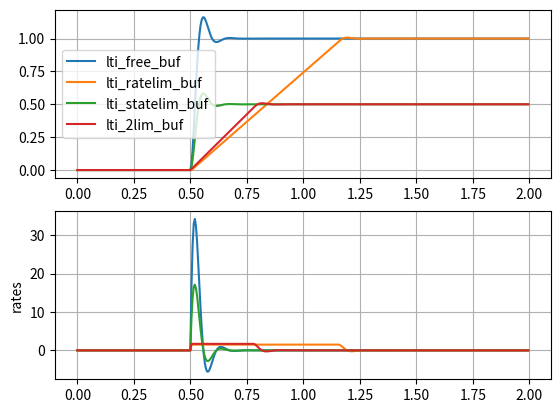
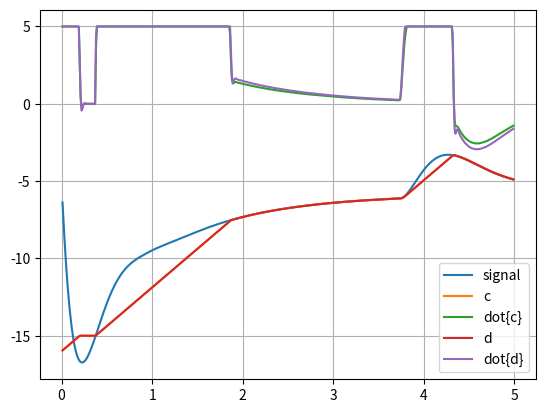

The matplotlib source for these figures, in order:
#!/usr/bin/env python3
# -*- coding: utf-8 -*-
#>>--<<..>>--<<..>>--<<..>>--<<..>>--<<..>>--<<..>>--<<..>>
"""
Datei: 
Beschreibung: These classes implement the dynamical behaviour of a second order
    LTI system either SISO and saturated in input and output rate.
[redacted]
Erstellt am: 27.09.2025
Version: 1.0.0
Lizenz: Please keep this header with the file.
GitHub: 
"""
#>>--<<..>>--<<..>>--<<..>>--<<..>>--<<..>>--<<..>>--<<..>>
##WWww=--  import section: --=wwWW##
import numpy           as np
from   numpy           import dot
from   numpy           import inf

#>>--<<..>>--<<..>>--<<..>>--<<..>>--<<..>>--<<..>>--<<..>>--<<..>>--<<..>>--<<..>>#
#                                                                                  #
#>>--<<..>>--<<..>>--<<..>>--<<..>>--<<..>>--<<..>>--<<..>>--<<..>>--<<..>>--<<..>>#
class kCommon2OrderLTIsysSiso:
    """
    \parameters:                     
        qsi : damping factor        
        wn  : [rad/s] natural freq.
        x0  : initial state       
        min_dxdt : min rate slope
        max_dxdt : max rate slope
        min_x    : min output   
        max_x    : max output  
        Ts       : discrete interval
    """

    def __init__(self, qsi, wn, x0, min_dxdt, max_dxdt, min_x, max_x, Ts=0):
        """
            Scalar SISO second order LTI filter.

            For continuous simulation, use these methods:
                .dstate_dt() to calculate the derivative, and
                ._c_update() to update the current state.

            For discrete simulation (Ts>0), use this method:
                ._d_update() to update the current state for a given reference input value.

            The parameters 'qsi,wn,min_dxdt, max_dxdt, min_x, max_x' shall be scalars.
        """

        # this class shall not be instanciated.
        assert "kCommon2OrderLTIsysSiso" not in str(self.__class__)

        if (isinstance(x0, int) or isinstance(x0, float)):
            x0 = np.asarray([x0, 0])

        if (len(x0) == 1):
            self.x1  = x0[0] # output x
            self.x2  = 0.0   # dx/dt
        else:
            self.x1  = x0[0] # output x
            self.x2  = x0[1] # dx/dt

        self.x   = np.asarray(x0)

        self.a = wn**2.0
        self.b = 2.*qsi*wn
        self.u = 0.0

        self.min_dxdt = min_dxdt
        self.max_dxdt = max_dxdt
        self.min_x    = min_x
        self.max_x    = max_x
        self.Ts       = Ts

    def __str__(self):
        return "state = %10.3e, derivative = %10.3e" % (self.x1, self.x2)

    def _saturate(self, _in, _min, _max):
        if (_in < _min):
            _out = _min
        elif (_in > _max):
            _out = _max
        else:
            _out = _in

        return _out

    def get_state(self):
        return (self.x)


#>>--<<..>>--<<..>>--<<..>>--<<..>>--<<..>>--<<..>>--<<..>>--<<..>>--<<..>>--<<..>>#
#                                                                                  #
#>>--<<..>>--<<..>>--<<..>>--<<..>>--<<..>>--<<..>>--<<..>>--<<..>>--<<..>>--<<..>>#
class k2OrderLTIsysSisoContinuous (kCommon2OrderLTIsysSiso):
    def __init__(self, *args, **kargs):
        super().__init__(*args, **kargs)
        self.curr_t = 0

    def _dstate_dt(self, x, t, u):
        """
            The state vector is

                x = [x1, x2]^T

            and the system is:

                dot(x1) = x2
                dot(x2) = (....)
        """

        # states:
        v1 = x[0]
        v2 = x[1]

        # saturation:
        f1 = self._saturate(u, self.min_x, self.max_x)
        f2 = v1 + (v2*self.b/self.a)

        vp1 = v2

        if ((v2 <= self.min_dxdt) and (f1 <= f2)) or ((v2 >= self.max_dxdt) and (f1 >= f2)):
            vp2 = 0
        else:
            vp2 = (-self.b*v2) + (self.a*(f1-v1))

        return np.asarray([vp1, vp2])

    def _c_update(self, t, u):
        """
        Continuous time update.

        inputs:
        x: state at time t
        u: reference input
        """

        if t > self.curr_t:
            t0 = self.curr_t
            _,y = odeint(self._dstate_dt, self.get_state(), [t0, t], (u,))
            self.curr_t = t

            self.x  = np.asarray(y)
            self.x1 = y[0]
            self.x2 = y[1]

#>>--<<..>>--<<..>>--<<..>>--<<..>>--<<..>>--<<..>>--<<..>>--<<..>>--<<..>>--<<..>>#
#                                                                                  #
#>>--<<..>>--<<..>>--<<..>>--<<..>>--<<..>>--<<..>>--<<..>>--<<..>>--<<..>>--<<..>>#
class k2OrderLTIsysSisoDiscrete (kCommon2OrderLTIsysSiso):
    def __init__(self, *args, **kargs):
        super().__init__(*args, **kargs)

        if self.Ts > 0:
            a        = self.a
            b        = self.b
            self.Ac  = np.asarray([[0,1],[-a,-b]])
            self.Bc  = np.asarray([0,a])

            # bilinear:
            aux      = np.linalg.inv(np.eye(2) - (0.5*self.Ts*self.Ac))
            self.Ad  = dot(np.eye(2) + (0.5*self.Ts*self.Ac), aux)
            self.Bd  = dot(aux, self.Bc) * self.Ts

    def _d_update(self, t, u):
        """
        Discrete time update.
        u: input at time t
        """

        assert(self.Ts > 0)

        u_sat = self._saturate(u, self.min_x, self.max_x)

        w2k1   = dot(self.Ad, self.x) + (self.Bd * u_sat) # vector
        v2k    = self.x[1] # escalar v2[k]
        v2k1   = w2k1[1]   # escalar v2[k+1]

        w2k1_c = dot(self.Ac, self.x) + (self.Bc * u_sat)

        # lower constrained at [k+1]
        if (v2k1 < self.min_dxdt):

            # and trying to sink:
            if (v2k > v2k1):

                # forward:
                ti = (1./self.Ts) * (self.min_dxdt-v2k) / w2k1_c[1]

                if (0.<ti<1.): # descendo, com saturacao no caminho;
                    # forward:
                    Adti = np.eye(2) + (self.Ts*ti*self.Ac)
                    Bdti = self.Bc*self.Ts*ti

                    # from 0 until ti*Ts:
                    w2k1_ = dot(Adti, self.x) + (Bdti*u_sat)

                    # from ti*Ts until Ts:
                    v1k1 = w2k1_[0] + ((1.0 - ti) * self.Ts * w2k1_[1])

                    # update:
                    w2k1 = np.asarray([v1k1, w2k1_[1]])

                elif (ti<=0.): # comecou [k] em saturacao;
                    # integrate with d(v2k)/dt = 0:
                    v1k1 = self.x[0] + (self.Ts * self.min_dxdt)
                    w2k1 = np.asarray([v1k1, self.min_dxdt])

                else: # nao satura ateh [k+1]; impossible!
                    # w2k1 <- w2k1
                    pass

            else: # (v2k1 > v2k) # na regiao proibida de saturacao em [k] e em [k+1];
                # integrate with d(v2k)/dt = 0:
                v1k1 = self.x[0] + (self.Ts * self.min_dxdt)
                w2k1 = np.asarray([v1k1, self.min_dxdt])

        # upper constrained at [k+1]:
        elif (v2k1 > self.max_dxdt):

            # and trying to climb:
            if (v2k1 > v2k):

                # forward:
                ti = (1./self.Ts) * (self.max_dxdt-v2k) / w2k1_c[1]

                if (0.<ti<1.): # subindo com saturacao no caminho:
                    # forward:
                    Adti = np.eye(2) + (self.Ts*ti*self.Ac)
                    Bdti = self.Bc*self.Ts*ti

                    # from 0 until ti*Ts:
                    w2k1_ = dot(Adti, self.x) + (Bdti*u_sat)

                    # from ti*Ts until Ts:
                    v1k1 = w2k1_[0] + ((1.0 - ti) * self.Ts * w2k1_[1])

                    # update:
                    w2k1 = np.asarray([v1k1, w2k1_[1]])

                elif (ti<=0.): # comecou [k] em saturacao;
                    # integrate with d(v2k)/dt = 0:
                    v1k1 = self.x[0] + (self.Ts * v2k)
                    w2k1 = np.asarray([v1k1, v2k])

                else: # nao satura ateh [k+1]; impossible!
                    # w2k1 <- w2k1
                    pass

            else: # (v2k > v2k1) # na regiao proibida de saturacao em [k] e em [k+1];
                # integrate with d(v2k)/dt = 0:
                v1k1 = self.x[0] + (self.Ts * self.max_dxdt)
                w2k1 = np.asarray([v1k1, self.max_dxdt])

        else: # easy, no constraint:
            pass


        self.x = w2k1
        self.x1 = self.x[0]
        self.x2 = self.x[1]

#>>--<<..>>--<<..>>--<<..>>--<<..>>--<<..>>--<<..>>--<<..>>--<<..>>--<<..>>--<<..>>#
#                                                                                  #
#>>--<<..>>--<<..>>--<<..>>--<<..>>--<<..>>--<<..>>--<<..>>--<<..>>--<<..>>--<<..>>#
class k2OrderLTIsysSiso (k2OrderLTIsysSisoContinuous, k2OrderLTIsysSisoDiscrete):
    def __init__(self, *args, **kargs):
        super().__init__(*args, **kargs)

    def update(self, *args):

        if self.Ts > 0:
            # discrete:
            self._d_update(*args)
        else:
            # continuous:
            self._c_update(*args)

#################################
## ##WWww=--  main:  --=wwWW## ##
#################################
if (__name__ == "__main__"):

    from   scipy.integrate    import odeint
    import matplotlib.pyplot  as plt

    qsi = 0.5
    wn  = 2*3.14*10
    Fs  = 200 # [Hz]
    Ts  = 1./Fs
    T   = np.arange(0,2,Ts)
    U   = (T > 0.5) * 1.0

    lti_free     = k2OrderLTIsysSiso(qsi, wn, 0, -inf, inf, -inf, inf)
    lti_ratelim  = k2OrderLTIsysSiso(qsi, wn, 0, -1.5, 1.5, -inf, inf)
    lti_statelim = k2OrderLTIsysSiso(qsi, wn, 0, -inf, inf, -0.5, 0.5)
    lti_2lim     = k2OrderLTIsysSiso(qsi, wn, 0, -1.7, 1.7, -0.5, 0.5)

    lti_free_buf     = list()
    lti_ratelim_buf  = list()
    lti_statelim_buf = list()
    lti_2lim_buf     = list()

    for (idx, txt, lti, lti_buf) in zip(
            range(4),
            ['lti_free',    'lti_ratelim',    'lti_statelim',    'lti_2lim',    ],
            [ lti_free,      lti_ratelim,      lti_statelim,      lti_2lim,     ],
            [ lti_free_buf,  lti_ratelim_buf,  lti_statelim_buf,  lti_2lim_buf, ]
        ):

        print("--------  %s..".format(txt))

        for t,u in zip(T,U):

            # integration:
            # continuous:
            lti.update(t, u)

            # buffer:
            lti_buf.append(lti.get_state())

            print(lti)


    #UmUmUmUmUmUmUmUmUmUmUmUmUmUmUmUmUmUmUmUmUmUmUmUmUmUmUmUmUmUmUmUmUmUmUmUmUm#
    # new test with real sample signal:
    # [[time,value]...]
    Fs     = 100. # do not change; this is the sample rate of the next test signal:
    signal = [0.0100,-6.3808,0.0200,-7.5034,0.0300,-8.5765,0.0400,-9.5647,0.0500,-10.4716,0.0600,-11.3007,0.0700,-12.0555,0.0800,-12.7395,0.0900,-13.3563,0.1000,-13.9092,0.1100,-14.4017,0.1200,-14.8371,0.1300,-15.2186,0.1400,-15.5495,0.1500,-15.8327,0.1600,-16.0715,0.1700,-16.2686,0.1800,-16.4269,0.1900,-16.5492,0.2000,-16.6380,0.2100,-16.6960,0.2200,-16.7256,0.2300,-16.7291,0.2400,-16.7088,0.2500,-16.6667,0.2600,-16.6049,0.2700,-16.5255,0.2800,-16.4300,0.2900,-16.3205,0.3000,-16.1983,0.3100,-16.0652,0.3200,-15.9225,0.3300,-15.7716,0.3400,-15.6139,0.3500,-15.4504,0.3600,-15.2822,0.3700,-15.1105,0.3800,-14.9362,0.3900,-14.7601,0.4000,-14.5831,0.4100,-14.4058,0.4200,-14.2290,0.4300,-14.0533,0.4400,-13.8791,0.4500,-13.7071,0.4600,-13.5377,0.4700,-13.3712,0.4800,-13.2080,0.4900,-13.0484,0.5000,-12.8926,0.5100,-12.7409,0.5200,-12.5934,0.5300,-12.4503,0.5400,-12.3117,0.5500,-12.1777,0.5600,-12.0483,0.5700,-11.9235,0.5800,-11.8034,0.5900,-11.6880,0.6000,-11.5771,0.6100,-11.4708,0.6200,-11.3690,0.6300,-11.2716,0.6400,-11.1784,0.6500,-11.0895,0.6600,-11.0046,0.6700,-10.9236,0.6800,-10.8464,0.6900,-10.7729,0.7000,-10.7028,0.7100,-10.6361,0.7200,-10.5726,0.7300,-10.5121,0.7400,-10.4544,0.7500,-10.3995,0.7600,-10.3470,0.7700,-10.2970,0.7800,-10.2492,0.7900,-10.2034,0.8000,-10.1595,0.8100,-10.1174,0.8200,-10.0768,0.8300,-10.0377,0.8400,-9.9998,0.8500,-9.9631,0.8600,-9.9274,0.8700,-9.8926,0.8800,-9.8585,0.8900,-9.8250,0.9000,-9.7920,0.9100,-9.7594,0.9200,-9.7271,0.9300,-9.6949,0.9400,-9.6628,0.9500,-9.6306,0.9600,-9.5982,0.9700,-9.5662,0.9800,-9.5351,0.9900,-9.5050,1.0000,-9.4757,1.0100,-9.4472,1.0200,-9.4193,1.0300,-9.3920,1.0400,-9.3653,1.0500,-9.3391,1.0600,-9.3132,1.0700,-9.2878,1.0800,-9.2627,1.0900,-9.2379,1.1000,-9.2133,1.1100,-9.1890,1.1200,-9.1648,1.1300,-9.1407,1.1400,-9.1168,1.1500,-9.0930,1.1600,-9.0692,1.1700,-9.0456,1.1800,-9.0219,1.1900,-8.9983,1.2000,-8.9747,1.2100,-8.9511,1.2200,-8.9274,1.2300,-8.9038,1.2400,-8.8802,1.2500,-8.8565,1.2600,-8.8328,1.2700,-8.8091,1.2800,-8.7854,1.2900,-8.7617,1.3000,-8.7379,1.3100,-8.7141,1.3200,-8.6903,1.3300,-8.6665,1.3400,-8.6427,1.3500,-8.6189,1.3600,-8.5950,1.3700,-8.5712,1.3800,-8.5475,1.3900,-8.5237,1.4000,-8.5000,1.4100,-8.4763,1.4200,-8.4526,1.4300,-8.4290,1.4400,-8.4055,1.4500,-8.3820,1.4600,-8.3586,1.4700,-8.3353,1.4800,-8.3121,1.4900,-8.2889,1.5000,-8.2659,1.5100,-8.2430,1.5200,-8.2201,1.5300,-8.1974,1.5400,-8.1748,1.5500,-8.1524,1.5600,-8.1300,1.5700,-8.1078,1.5800,-8.0858,1.5900,-8.0639,1.6000,-8.0421,1.6100,-8.0205,1.6200,-7.9990,1.6300,-7.9778,1.6400,-7.9566,1.6500,-7.9357,1.6600,-7.9149,1.6700,-7.8943,1.6800,-7.8738,1.6900,-7.8536,1.7000,-7.8335,1.7100,-7.8136,1.7200,-7.7938,1.7300,-7.7743,1.7400,-7.7549,1.7500,-7.7358,1.7600,-7.7168,1.7700,-7.6979,1.7800,-7.6793,1.7900,-7.6609,1.8000,-7.6426,1.8100,-7.6245,1.8200,-7.6066,1.8300,-7.5889,1.8400,-7.5714,1.8500,-7.5540,1.8600,-7.5369,1.8700,-7.5199,1.8800,-7.5031,1.8900,-7.4864,1.9000,-7.4700,1.9100,-7.4537,1.9200,-7.4376,1.9300,-7.4216,1.9400,-7.4059,1.9500,-7.3903,1.9600,-7.3749,1.9700,-7.3596,1.9800,-7.3445,1.9900,-7.3295,2.0000,-7.3148,2.0100,-7.3002,2.0200,-7.2857,2.0300,-7.2714,2.0400,-7.2572,2.0500,-7.2432,2.0600,-7.2294,2.0700,-7.2157,2.0800,-7.2021,2.0900,-7.1887,2.1000,-7.1755,2.1100,-7.1623,2.1200,-7.1493,2.1300,-7.1365,2.1400,-7.1238,2.1500,-7.1112,2.1600,-7.0988,2.1700,-7.0864,2.1800,-7.0743,2.1900,-7.0622,2.2000,-7.0503,2.2100,-7.0385,2.2200,-7.0268,2.2300,-7.0152,2.2400,-7.0038,2.2500,-6.9925,2.2600,-6.9813,2.2700,-6.9702,2.2800,-6.9592,2.2900,-6.9483,2.3000,-6.9376,2.3100,-6.9269,2.3200,-6.9164,2.3300,-6.9060,2.3400,-6.8957,2.3500,-6.8855,2.3600,-6.8753,2.3700,-6.8653,2.3800,-6.8554,2.3900,-6.8456,2.4000,-6.8359,2.4100,-6.8263,2.4200,-6.8168,2.4300,-6.8074,2.4400,-6.7981,2.4500,-6.7888,2.4600,-6.7797,2.4700,-6.7706,2.4800,-6.7617,2.4900,-6.7528,2.5000,-6.7440,2.5100,-6.7353,2.5200,-6.7267,2.5300,-6.7182,2.5400,-6.7098,2.5500,-6.7014,2.5600,-6.6932,2.5700,-6.6850,2.5800,-6.6769,2.5900,-6.6689,2.6000,-6.6609,2.6100,-6.6530,2.6200,-6.6453,2.6300,-6.6375,2.6400,-6.6299,2.6500,-6.6223,2.6600,-6.6149,2.6700,-6.6075,2.6800,-6.6001,2.6900,-6.5929,2.7000,-6.5857,2.7100,-6.5785,2.7200,-6.5715,2.7300,-6.5645,2.7400,-6.5576,2.7500,-6.5507,2.7600,-6.5440,2.7700,-6.5373,2.7800,-6.5306,2.7900,-6.5240,2.8000,-6.5175,2.8100,-6.5111,2.8200,-6.5047,2.8300,-6.4984,2.8400,-6.4921,2.8500,-6.4859,2.8600,-6.4798,2.8700,-6.4737,2.8800,-6.4677,2.8900,-6.4617,2.9000,-6.4558,2.9100,-6.4500,2.9200,-6.4442,2.9300,-6.4385,2.9400,-6.4328,2.9500,-6.4272,2.9600,-6.4217,2.9700,-6.4162,2.9800,-6.4107,2.9900,-6.4053,3.0000,-6.4000,3.0100,-6.3947,3.0200,-6.3895,3.0300,-6.3843,3.0400,-6.3792,3.0500,-6.3741,3.0600,-6.3691,3.0700,-6.3641,3.0800,-6.3592,3.0900,-6.3543,3.1000,-6.3495,3.1100,-6.3447,3.1200,-6.3400,3.1300,-6.3353,3.1400,-6.3306,3.1500,-6.3260,3.1600,-6.3215,3.1700,-6.3170,3.1800,-6.3125,3.1900,-6.3081,3.2000,-6.3037,3.2100,-6.2994,3.2200,-6.2951,3.2300,-6.2909,3.2400,-6.2867,3.2500,-6.2825,3.2600,-6.2784,3.2700,-6.2744,3.2800,-6.2703,3.2900,-6.2663,3.3000,-6.2624,3.3100,-6.2585,3.3200,-6.2546,3.3300,-6.2507,3.3400,-6.2470,3.3500,-6.2432,3.3600,-6.2395,3.3700,-6.2358,3.3800,-6.2321,3.3900,-6.2285,3.4000,-6.2249,3.4100,-6.2214,3.4200,-6.2179,3.4300,-6.2144,3.4400,-6.2110,3.4500,-6.2076,3.4600,-6.2042,3.4700,-6.2009,3.4800,-6.1976,3.4900,-6.1943,3.5000,-6.1911,3.5100,-6.1879,3.5200,-6.1847,3.5300,-6.1816,3.5400,-6.1785,3.5500,-6.1754,3.5600,-6.1723,3.5700,-6.1693,3.5800,-6.1663,3.5900,-6.1634,3.6000,-6.1605,3.6100,-6.1576,3.6200,-6.1547,3.6300,-6.1518,3.6400,-6.1490,3.6500,-6.1462,3.6600,-6.1435,3.6700,-6.1408,3.6800,-6.1381,3.6900,-6.1354,3.7000,-6.1327,3.7100,-6.1301,3.7200,-6.1275,3.7300,-6.1249,3.7400,-6.1213,3.7500,-6.1082,3.7600,-6.0847,3.7700,-6.0517,3.7800,-6.0103,3.7900,-5.9611,3.8000,-5.9051,3.8100,-5.8431,3.8200,-5.7757,3.8300,-5.7037,3.8400,-5.6278,3.8500,-5.5485,3.8600,-5.4665,3.8700,-5.3823,3.8800,-5.2964,3.8900,-5.2094,3.9000,-5.1216,3.9100,-5.0335,3.9200,-4.9455,3.9300,-4.8580,3.9400,-4.7712,3.9500,-4.6855,3.9600,-4.6012,3.9700,-4.5184,3.9800,-4.4376,3.9900,-4.3587,4.0000,-4.2821,4.0100,-4.2079,4.0200,-4.1363,4.0300,-4.0673,4.0400,-4.0011,4.0500,-3.9377,4.0600,-3.8773,4.0700,-3.8199,4.0800,-3.7655,4.0900,-3.7142,4.1000,-3.6660,4.1100,-3.6208,4.1200,-3.5788,4.1300,-3.5399,4.1400,-3.5040,4.1500,-3.4712,4.1600,-3.4413,4.1700,-3.4145,4.1800,-3.3905,4.1900,-3.3693,4.2000,-3.3510,4.2100,-3.3353,4.2200,-3.3223,4.2300,-3.3119,4.2400,-3.3040,4.2500,-3.2985,4.2600,-3.2953,4.2700,-3.2944,4.2800,-3.2956,4.2900,-3.2989,4.3000,-3.3042,4.3100,-3.3114,4.3200,-3.3204,4.3300,-3.3312,4.3400,-3.3436,4.3500,-3.3575,4.3600,-3.3729,4.3700,-3.3897,4.3800,-3.4078,4.3900,-3.4271,4.4000,-3.4475,4.4100,-3.4690,4.4200,-3.4914,4.4300,-3.5148,4.4400,-3.5390,4.4500,-3.5640,4.4600,-3.5897,4.4700,-3.6159,4.4800,-3.6428,4.4900,-3.6701,4.5000,-3.6979,4.5100,-3.7260,4.5200,-3.7545,4.5300,-3.7833,4.5400,-3.8122,4.5500,-3.8414,4.5600,-3.8706,4.5700,-3.9000,4.5800,-3.9294,4.5900,-3.9587,4.6000,-3.9881,4.6100,-4.0174,4.6200,-4.0465,4.6300,-4.0756,4.6400,-4.1044,4.6500,-4.1331,4.6600,-4.1615,4.6700,-4.1897,4.6800,-4.2177,4.6900,-4.2454,4.7000,-4.2727,4.7100,-4.2998,4.7200,-4.3265,4.7300,-4.3528,4.7400,-4.3788,4.7500,-4.4045,4.7600,-4.4297,4.7700,-4.4546,4.7800,-4.4791,4.7900,-4.5032,4.8000,-4.5268,4.8100,-4.5501,4.8200,-4.5729,4.8300,-4.5954,4.8400,-4.6174,4.8500,-4.6390,4.8600,-4.6602,4.8700,-4.6810,4.8800,-4.7014,4.8900,-4.7213,4.9000,-4.7409,4.9100,-4.7600,4.9200,-4.7788,4.9300,-4.7972,4.9400,-4.8151,4.9500,-4.8327,4.9600,-4.8499,4.9700,-4.8668,4.9800,-4.8833,4.9900,-4.8994]
    c      = k2OrderLTIsysSiso(0.7, 2.*np.pi*20, -16, -11, 5, -15, 0)
    d      = k2OrderLTIsysSiso(0.7, 2.*np.pi*20, -16, -11, 5, -15, 0, Ts=1./Fs)
    log_t2 = list()
    for idx in range(int(len(signal)/2)):
        t   = signal[idx*2]
        u   = signal[(idx*2)+1]

        # updates:
        c.update(t,u)
        d.update(t,u)

        # log:
        log_t2.append([t,u] + c.get_state().tolist() + d.get_state().tolist())

        print("continuous = ",)
        print(c)
        print("discrete   = ",)
        print(d)

    log_t2 = np.asarray(log_t2)

    #  - #  - #  - #  - #  - #  - #  - #  - # - #
    # figures:
    #  - #  - #  - #  - #  - #  - #  - #  - # - #

    plt.figure(1), plt.clf()
    plt.subplot(2,1,1)
    plt.plot(
            T, np.asarray(lti_free_buf)[:,0],
            T, np.asarray(lti_ratelim_buf)[:,0],
            T, np.asarray(lti_statelim_buf)[:,0],
            T, np.asarray(lti_2lim_buf)[:,0],
    )
    plt.grid()
    plt.legend(("lti_free_buf", "lti_ratelim_buf", "lti_statelim_buf", "lti_2lim_buf"))

    plt.subplot(2,1,2)
    plt.plot(
            T, np.asarray(lti_free_buf)[:,1],
            T, np.asarray(lti_ratelim_buf)[:,1],
            T, np.asarray(lti_statelim_buf)[:,1],
            T, np.asarray(lti_2lim_buf)[:,1],
    )
    plt.grid()
    plt.ylabel("rates")

    #----- new figure -----#
    plt.figure(2), plt.clf()
    plt.plot(log_t2[:,0], log_t2[:,1:])
    plt.grid(True)
    plt.legend(('signal', 'c', 'dot{c}', 'd', 'dot{d}'))

    plt.show(block=False)

#====================================#
